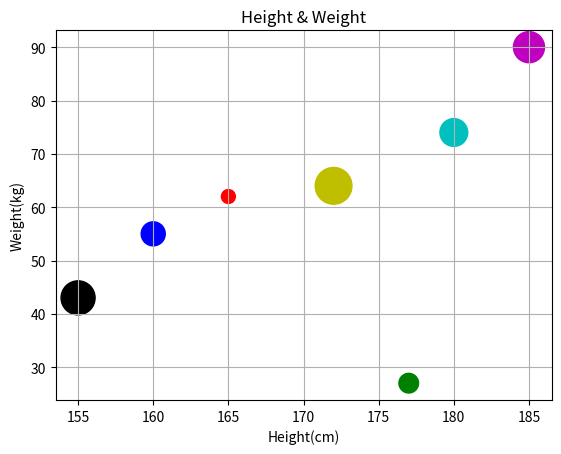

Reproduce this figure in Python.
from matplotlib import pyplot as plt
import matplotlib as mpl
import numpy as np

height = 165,177,160,180,185,155,172
weight = 62,27,55,74,90,43,64

plt.scatter(height, weight)
plt.xlabel('Height(cm)')
plt.ylabel('Weight(kg)')
plt.title('Height & Weight')
plt.grid(True)
plt.show()

# 원의 크기와 색상 지정
plt.scatter(height, weight, s=50, c='r')
plt.xlabel('Height(cm)')
plt.ylabel('Weight(kg)')
plt.title('Height & Weight')
plt.grid(True)
plt.show()

# 데이터별로 마커의 크기와 색상 지정
# size = 100 * np.arange(1, 8)
size = 100, 200, 300, 400, 500, 600, 700
colors = 'r', 'g', 'b', 'c', 'm', 'k', 'y'

plt.scatter(height,weight, s=size, c=colors)
plt.show()